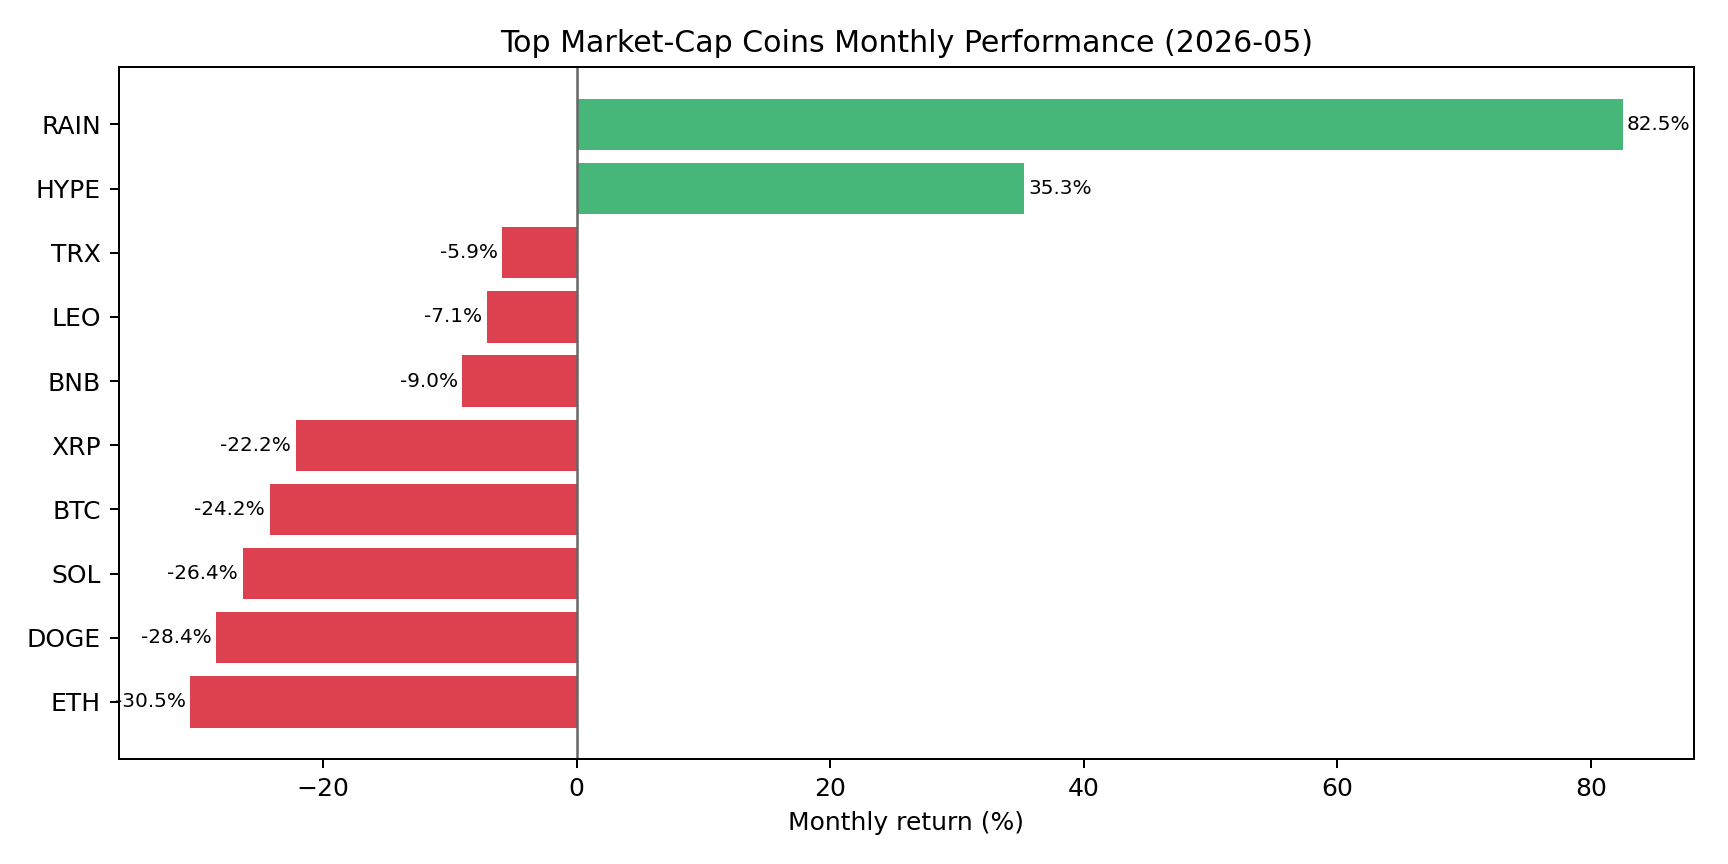

Data behind this chart, as committed beside it:
id, symbol, name, start_price_usd, end_price_usd, monthly_change_pct
bitcoin, btc, Bitcoin, 81298, 61603, -24.23
ethereum, eth, Ethereum, 2364, 1643, -30.49
binancecoin, bnb, BNB, 634.7, 577.4, -9.028
ripple, xrp, XRP, 1.426, 1.11, -22.16
solana, sol, Solana, 87.47, 64.42, -26.35
tron, trx, TRON, 0.343, 0.3229, -5.882
hyperliquid, hype, Hyperliquid, 43.99, 59.5, 35.27
dogecoin, doge, Dogecoin, 0.1156, 0.08274, -28.43
leo-token, leo, LEO Token, 10.34, 9.61, -7.073
rain, rain, Rain, 0.007311, 0.01334, 82.49
